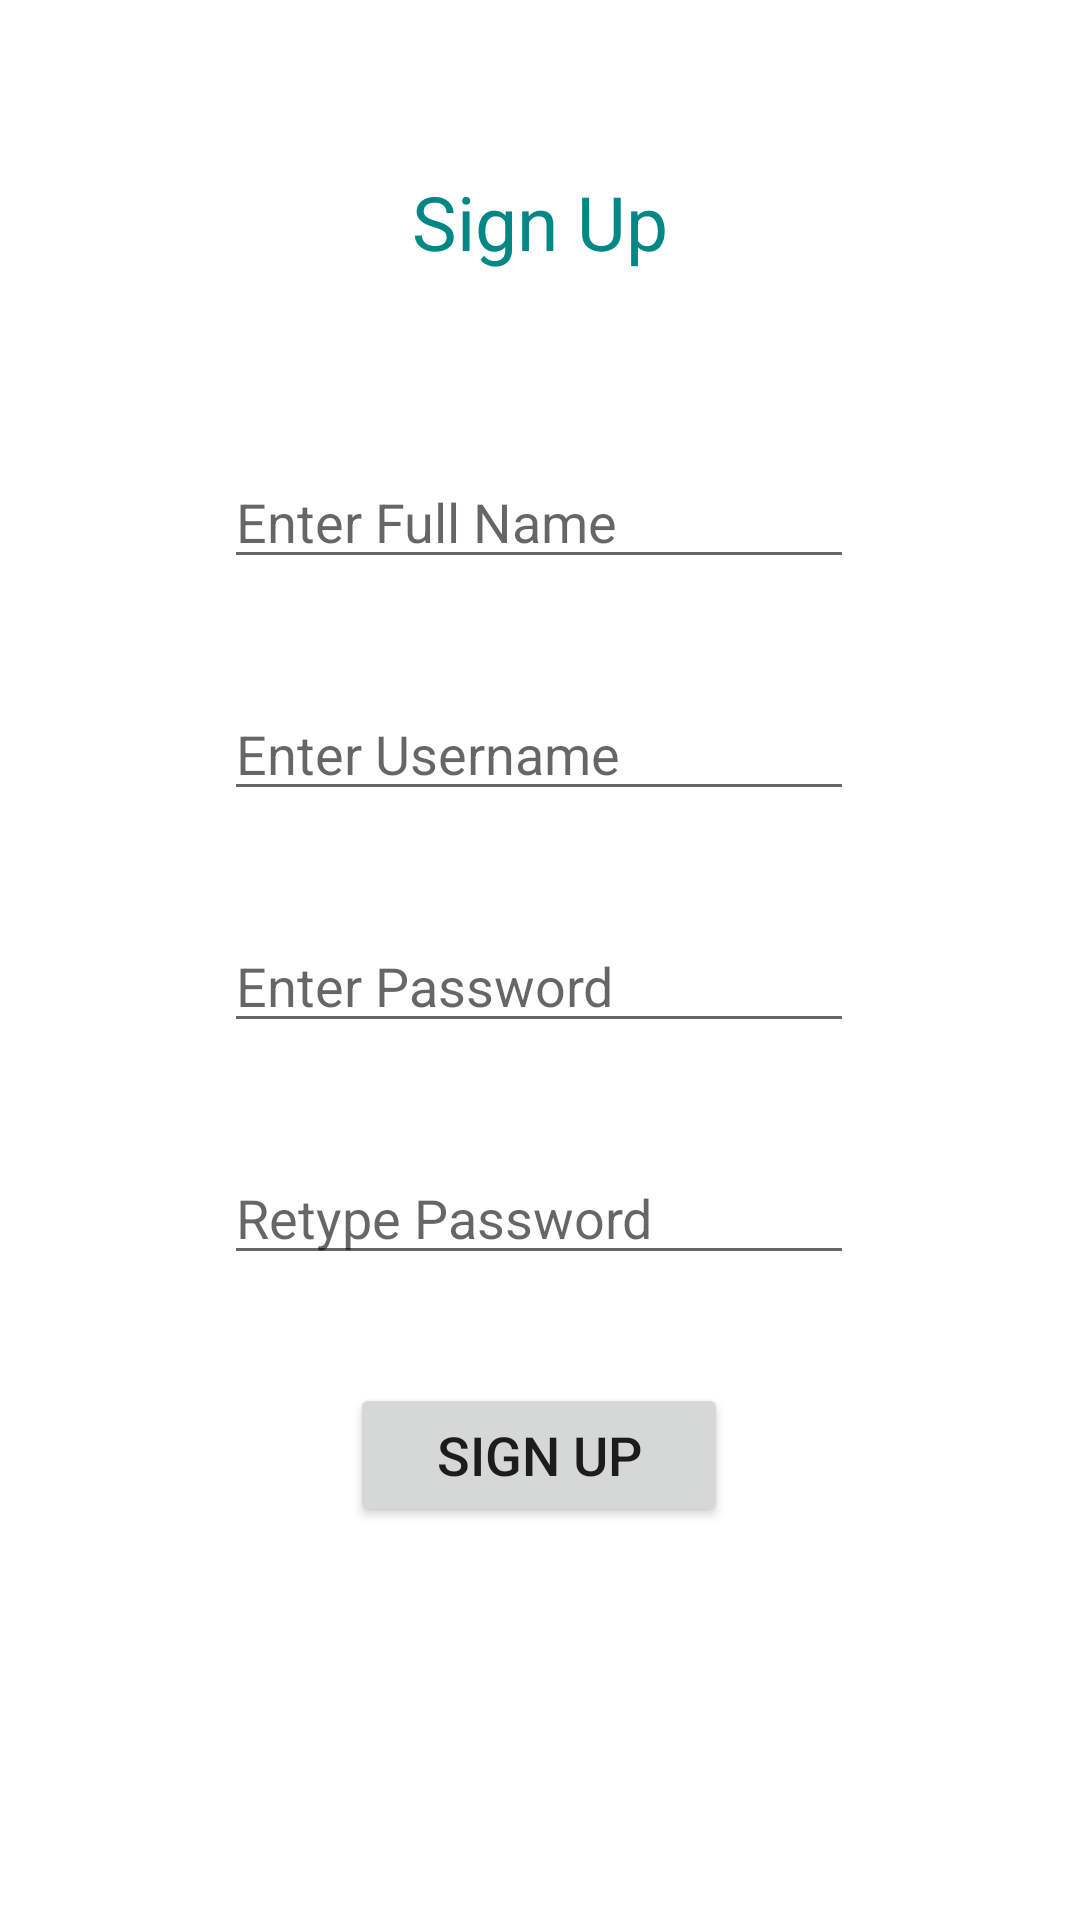

Write the Android layout XML for this screen, with the resource values it uses.
<!-- AndroidManifest.xml: application theme Theme.Week4Assessment -->
<!-- res/layout/activity_signup.xml -->
<?xml version="1.0" encoding="utf-8"?>

<androidx.constraintlayout.widget.ConstraintLayout xmlns:android="http://schemas.android.com/apk/res/android"
    xmlns:app="http://schemas.android.com/apk/res-auto"
    xmlns:tools="http://schemas.android.com/tools"
    android:layout_width="match_parent"
    android:layout_height="match_parent"
    tools:context=".Signup">

    <TextView
        android:id="@+id/textView"
        android:layout_width="wrap_content"
        android:layout_height="wrap_content"
        android:layout_marginTop="52dp"
        android:ems="10"
        android:padding="5dp"
        android:text="Sign Up"
        android:textAlignment="center"
        android:textColor="@color/teal_700"
        android:textSize="25dp"
        app:layout_constraintEnd_toEndOf="parent"
        app:layout_constraintStart_toStartOf="parent"
        app:layout_constraintTop_toTopOf="parent" />

    <EditText
        android:id="@+id/NameSign"
        android:layout_width="wrap_content"
        android:layout_height="wrap_content"
        android:layout_marginTop="56dp"
        android:ems="10"
        android:inputType="textPersonName"
        android:hint="Enter Full Name"
        android:textSize="18dp"
        app:layout_constraintEnd_toEndOf="parent"
        app:layout_constraintHorizontal_bias="0.497"
        app:layout_constraintStart_toStartOf="parent"
        app:layout_constraintTop_toBottomOf="@+id/textView" />

    <EditText
        android:id="@+id/userSign"
        android:layout_width="wrap_content"
        android:layout_height="wrap_content"
        android:layout_marginTop="36dp"
        android:ems="10"
        android:hint="Enter Username"
        android:inputType="textPersonName"
        android:textSize="18dp"
        app:layout_constraintEnd_toEndOf="parent"
        app:layout_constraintHorizontal_bias="0.497"
        app:layout_constraintStart_toStartOf="parent"
        app:layout_constraintTop_toBottomOf="@+id/NameSign" />

    <EditText
        android:id="@+id/signPassword"
        android:layout_width="wrap_content"
        android:layout_height="wrap_content"
        android:layout_marginTop="36dp"
        android:ems="10"
        android:hint="Enter Password"
        android:inputType="textPassword"
        app:layout_constraintEnd_toEndOf="parent"
        app:layout_constraintHorizontal_bias="0.497"
        app:layout_constraintStart_toStartOf="parent"
        app:layout_constraintTop_toBottomOf="@+id/userSign" />

    <EditText
        android:id="@+id/signPass"
        android:layout_width="wrap_content"
        android:layout_height="wrap_content"
        android:layout_marginTop="36dp"
        android:ems="10"
        android:hint="Retype Password"
        android:inputType="textPassword"
        app:layout_constraintEnd_toEndOf="parent"
        app:layout_constraintHorizontal_bias="0.497"
        app:layout_constraintStart_toStartOf="parent"
        app:layout_constraintTop_toBottomOf="@+id/signPassword" />

    <Button
        android:id="@+id/signBtn"
        android:layout_width="wrap_content"
        android:layout_height="wrap_content"
        android:layout_marginTop="36dp"
        android:ems="6"
        android:padding="5dp"
        android:text="Sign Up"
        android:textAlignment="center"
        android:textSize="18dp"
        app:layout_constraintEnd_toEndOf="parent"
        app:layout_constraintHorizontal_bias="0.498"
        app:layout_constraintStart_toStartOf="parent"
        app:layout_constraintTop_toBottomOf="@+id/signPass" />
</androidx.constraintlayout.widget.ConstraintLayout>
<!-- resources referenced by this layout -->
<resources>
  <style name="Theme.Week4Assessment" parent="Theme.MaterialComponents.DayNight.DarkActionBar">
          
          <item name="colorPrimary">@color/purple_500</item>
          <item name="colorPrimaryVariant">@color/purple_700</item>
          <item name="colorOnPrimary">@color/white</item>
          
          <item name="colorSecondary">@color/teal_200</item>
          <item name="colorSecondaryVariant">@color/teal_700</item>
          <item name="colorOnSecondary">@color/black</item>
          
          <item name="android:statusBarColor" tools:targetApi="l">?attr/colorPrimaryVariant</item>
          
      </style>
  <!-- not gathered from this repository: default colours our renderer supplied (Android Studio template values) -->
  <color name="purple_500">#FF6200EE</color>
  <color name="purple_700">#FF3700B3</color>
  <color name="teal_200">#FF03DAC5</color>
  <color name="teal_700">#FF018786</color>
  <color name="black">#FF000000</color>
  <color name="white">#FFFFFFFF</color>
</resources>
